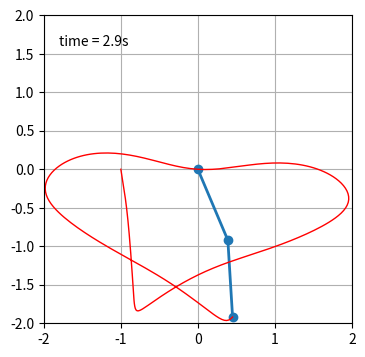

Write Python code to recreate this figure. (Note: this script raises an exception after producing the figure.)
from numpy import sin, cos
import numpy as np
import matplotlib.pyplot as plt
import scipy.integrate as integrate
import matplotlib.animation as animation

G = 9.8 # acceleration due to gravity, in m/s^2
L1 = 1.0  # length of pendulum 1 in m
L2 = 1.0  # length of pendulum 2 in m
M1 = 1.0  # mass of pendulum 1 in kg
M2 = 1.0  # mass of pendulum 2 in kg
t_stop = 30 # how many seconds to simulate


def derivs(state, t):

    dydx = np.zeros_like(state)
    dydx[0] = state[1]

    delta = state[2] - state[0]
    den1 = (M1+M2) * L1 - M2 * L1 * cos(delta) * cos(delta)
    dydx[1] = ((M2 * L1 * state[1] * state[1] * sin(delta) * cos(delta)
                + M2 * G * sin(state[2]) * cos(delta)
                + M2 * L2 * state[3] * state[3] * sin(delta)
                - (M1+M2) * G * sin(state[0]))
               / den1)

    dydx[2] = state[3]

    den2 = (L2/L1) * den1
    dydx[3] = ((- M2 * L2 * state[3] * state[3] * sin(delta) * cos(delta)
                + (M1+M2) * G * sin(state[0]) * cos(delta)
                - (M1+M2) * L1 * state[1] * state[1] * sin(delta)
                - (M1+M2) * G * sin(state[2]))
               / den2)

    return dydx

# create a time array from 0..100 sampled at 0.05 second steps
dt = 0.01
t = np.arange(0, t_stop, dt)

# th1 and th2 are the initial angles (degrees)
# w10 and w20 are the initial angular velocities (degrees per second)
th1 = 210.0
w1 = 0.0
th2 = -30.0
w2 = 0.0

# initial state
state = np.radians([th1, w1, th2, w2])

# integrate your ODE using scipy.integrate.
y = integrate.odeint(derivs, state, t)

x1 = L1*sin(y[:, 0])
y1 = -L1*cos(y[:, 0])

x2 = L2*sin(y[:, 2]) + x1
y2 = -L2*cos(y[:, 2]) + y1

fig = plt.figure(figsize=(5, 4))
ax = fig.add_subplot(111, autoscale_on=False, xlim=(-2, 2), ylim=(-2, 2))
ax.set_aspect('equal')
ax.grid()

line, = ax.plot([], [], 'o-', lw=2)
ln, = ax.plot([],[],'r',lw=1)
time_template = 'time = %.1fs'
time_text = ax.text(0.05, 0.9, '', transform=ax.transAxes)

xa = []
ya = []
def animate(i):
    thisx = [0, x1[i], x2[i]]
    thisy = [0, y1[i], y2[i]]
    xa.append(x2[i])
    ya.append(y2[i])
    line.set_data(thisx, thisy)
    ln.set_data(xa,ya)
    time_text.set_text(time_template % (i*dt))
    return line,ln , time_text


ani = animation.FuncAnimation(
      fig, animate, len(y), interval=dt*1000, blit=True,repeat = False)
ani.save('double_Pendulam.mp4')

plt.show()